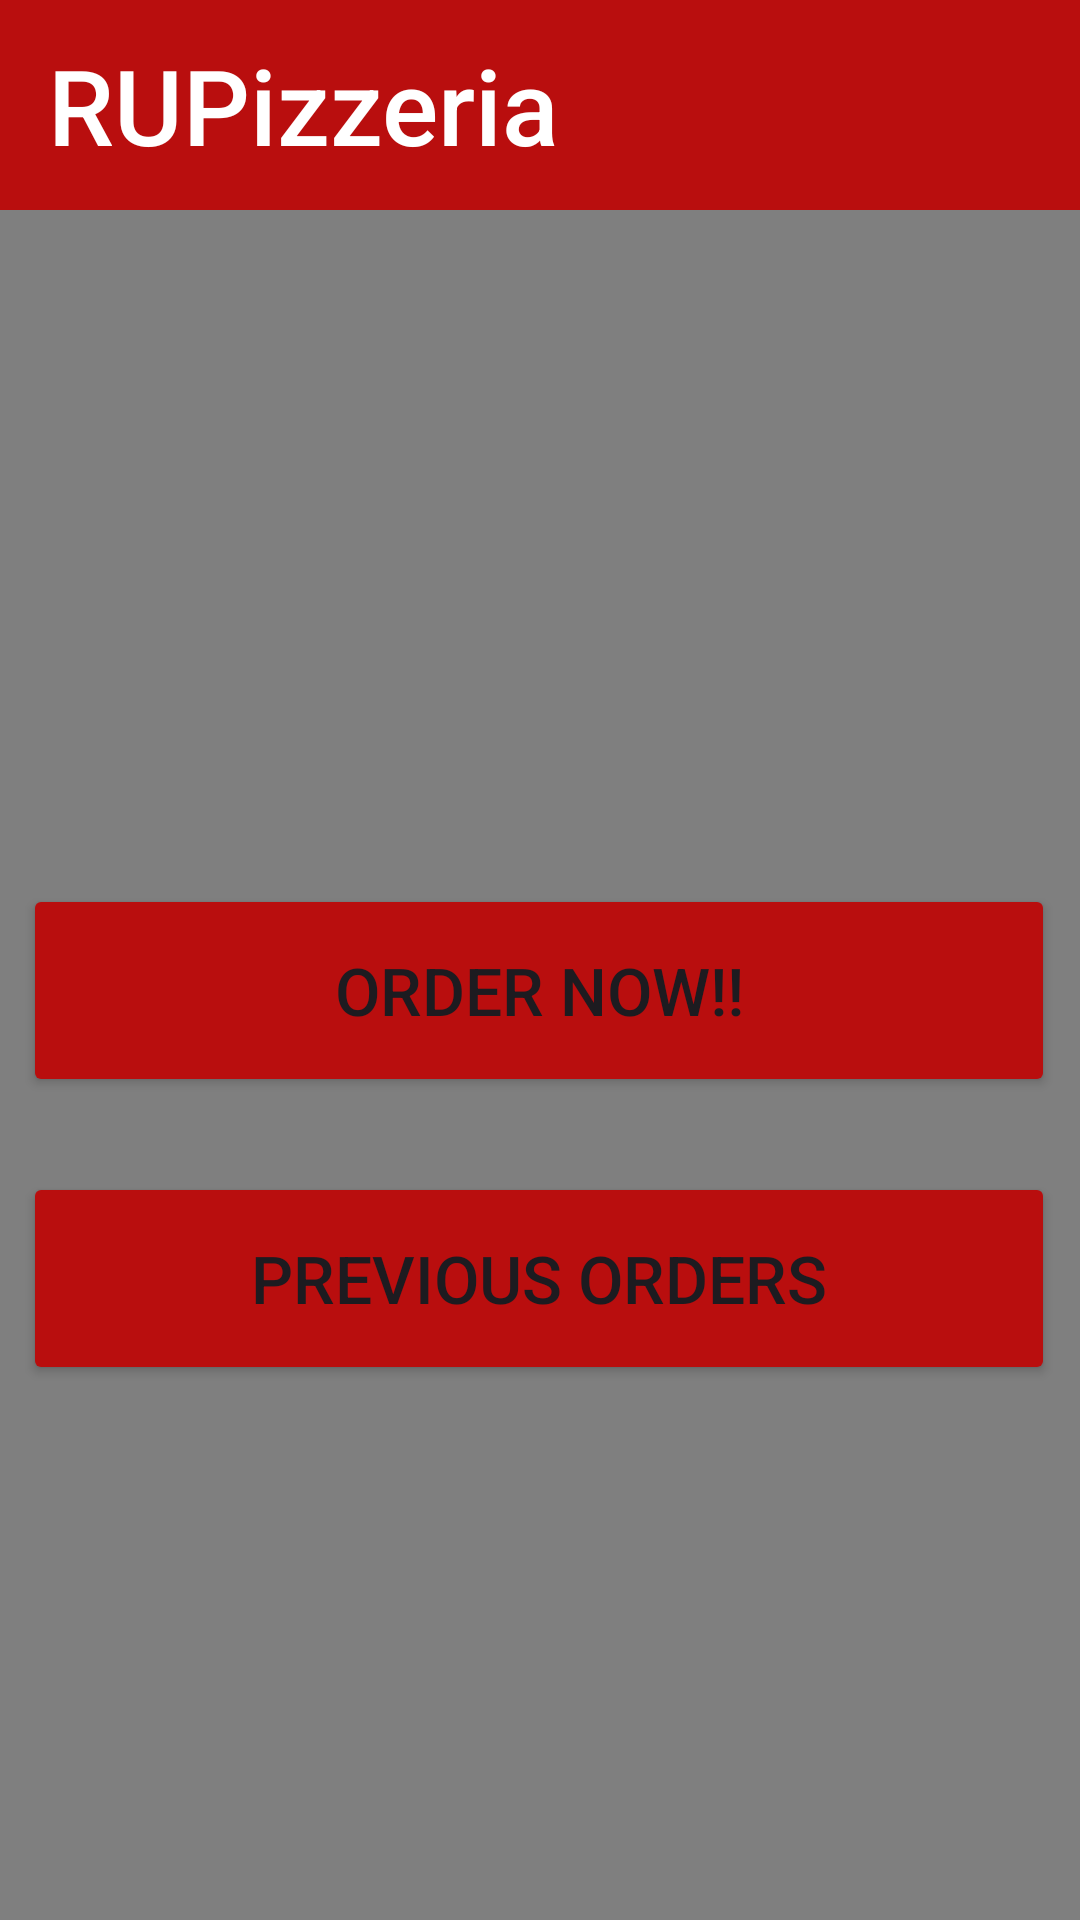

Produce the Android XML layout that renders to this screen, including the resource entries it uses.
<!-- AndroidManifest.xml: application theme Theme.RUPizzeriaAPP_Project4 -->
<!-- res/layout/activity_ru_pizzeria_main_menu.xml -->
<?xml version="1.0" encoding="utf-8"?>
<androidx.constraintlayout.widget.ConstraintLayout xmlns:android="http://schemas.android.com/apk/res/android"
    xmlns:app="http://schemas.android.com/apk/res-auto"
    xmlns:tools="http://schemas.android.com/tools"
    android:id="@+id/mainFragmentHolder"
    android:layout_width="match_parent"
    android:layout_height="match_parent"
    tools:context=".RUPizzeriaMainMenu">

    <VideoView
        android:id="@+id/pizzaB_Role"
        android:layout_width="match_parent"
        android:layout_height="match_parent"
        android:layout_alignParentTop="true"
        android:layout_alignParentBottom="true"
        android:visibility="visible"
        tools:layout_editor_absoluteX="66dp"
        tools:layout_editor_absoluteY="0dp" />

    <Button
        android:id="@+id/ordersButton"
        android:layout_width="344dp"
        android:layout_height="71dp"
        android:layout_marginStart="33dp"
        android:layout_marginTop="340dp"
        android:layout_marginEnd="34dp"
        android:layout_marginBottom="25dp"
        android:backgroundTint="#B90E0E"
        android:ellipsize="end"
        android:text="@string/orders_button"
        android:textSize="22sp"
        app:icon="@drawable/shopping_cart"
        app:iconSize="30dp"
        app:layout_constraintBottom_toTopOf="@+id/orderHistoryButton"
        app:layout_constraintEnd_toEndOf="parent"
        app:layout_constraintStart_toStartOf="parent"
        app:layout_constraintTop_toTopOf="parent" />

    <Button
        android:id="@+id/orderHistoryButton"
        android:layout_width="344dp"
        android:layout_height="71dp"
        android:layout_marginStart="33dp"
        android:layout_marginEnd="34dp"
        android:layout_marginBottom="224dp"
        android:backgroundTint="#B90E0E"
        android:ellipsize="end"
        android:text="@string/order_history_button"
        android:textSize="22sp"
        app:icon="@drawable/pizzaboxstack"
        app:iconSize="30dp"
        app:layout_constraintBottom_toBottomOf="parent"
        app:layout_constraintEnd_toEndOf="parent"
        app:layout_constraintStart_toStartOf="parent"
        app:layout_constraintTop_toBottomOf="@+id/ordersButton" />

    <Button
        android:id="@+id/orderChicagoButton"
        android:layout_width="175dp"
        android:layout_height="63dp"
        android:layout_marginEnd="16dp"
        android:backgroundTint="#B90E0E"
        android:ellipsize="end"
        android:text="@string/chicago_pizza"
        android:textSize="18sp"
        android:visibility="invisible"
        app:icon="@drawable/chicago_bean"
        app:iconSize="30dp"
        app:layout_constraintBottom_toBottomOf="parent"
        app:layout_constraintEnd_toEndOf="parent"
        app:layout_constraintTop_toTopOf="@+id/pizzaB_Role"
        app:layout_constraintVertical_bias="0.464" />

    <Button
        android:id="@+id/orderNewYorkButton"
        android:layout_width="175dp"
        android:layout_height="63dp"
        android:backgroundTint="#B90E0E"
        android:ellipsize="end"
        android:text="@string/new_york_pizza"
        android:textSize="18sp"
        android:visibility="invisible"
        app:icon="@drawable/statue_of_liberty"
        app:iconSize="30dp"
        app:layout_constraintBottom_toBottomOf="parent"
        app:layout_constraintEnd_toStartOf="@+id/orderChicagoButton"
        app:layout_constraintStart_toStartOf="@+id/pizzaB_Role"
        app:layout_constraintTop_toTopOf="parent"
        app:layout_constraintVertical_bias="0.464" />


    <androidx.appcompat.widget.Toolbar
        android:id="@+id/mainMenuToolbar"
        android:layout_width="match_parent"
        android:layout_height="wrap_content"
        android:background="@color/button_red"
        android:elevation="4dp"
        android:theme="@style/ThemeOverlay.AppCompat.Dark.ActionBar"
        app:layout_constraintTop_toTopOf="parent">

        <TextView
            android:id="@+id/mainMenuToolbar_title"
            android:layout_width="wrap_content"
            android:layout_height="wrap_content"
            android:layout_gravity="start"
            android:fontFamily="sans-serif-medium"
            android:text="@string/pizzeria_name"
            android:textColor="@color/white"
            android:textSize="35sp" />

        <ImageButton
            android:id="@+id/cart_button"
            android:layout_width="70dp"
            android:layout_height="70dp"
            android:layout_gravity="end"
            android:background="?attr/selectableItemBackgroundBorderless"
            android:contentDescription="@string/shopping_cart"
            android:padding="8dp"
            android:scaleType="fitCenter"
            android:src="@drawable/shopping_cart"
            android:visibility="invisible"
            tools:layout_editor_absoluteX="341dp" />

        <ImageButton
            android:id="@+id/back_button"
            android:layout_width="70dp"
            android:layout_height="70dp"
            android:layout_gravity="start"
            android:background="?attr/selectableItemBackgroundBorderless"
            android:contentDescription="@string/back_button"
            android:padding="8dp"
            android:scaleType="fitCenter"
            android:src="@drawable/back_button"
            android:visibility="gone"
            tools:layout_editor_absoluteX="341dp" />
    </androidx.appcompat.widget.Toolbar>


</androidx.constraintlayout.widget.ConstraintLayout>
<!-- resources referenced by this layout -->
<resources>
  <color name="button_red">#B90E0E</color>
  <color name="white">#FFFFFFFF</color>
  <!-- drawable chicago_bean: png bitmap (drawable-mdpi, 8633 bytes) -->
  <string name="back_button">Back</string>
  <string name="chicago_pizza">Chicago Pizza</string>
  <string name="new_york_pizza">New York Pizza</string>
  <string name="order_history_button">Previous Orders</string>
  <string name="orders_button">Order Now!!</string>
  <string name="pizzeria_name">RUPizzeria</string>
  <string name="shopping_cart">Shopping Cart</string>
  <style name="Theme.RUPizzeriaAPP_Project4" parent="Base.Theme.RUPizzeriaAPP_Project4" />
  <style name="Base.Theme.RUPizzeriaAPP_Project4" parent="Theme.Material3.DayNight.NoActionBar">
          
          
      </style>
</resources>
